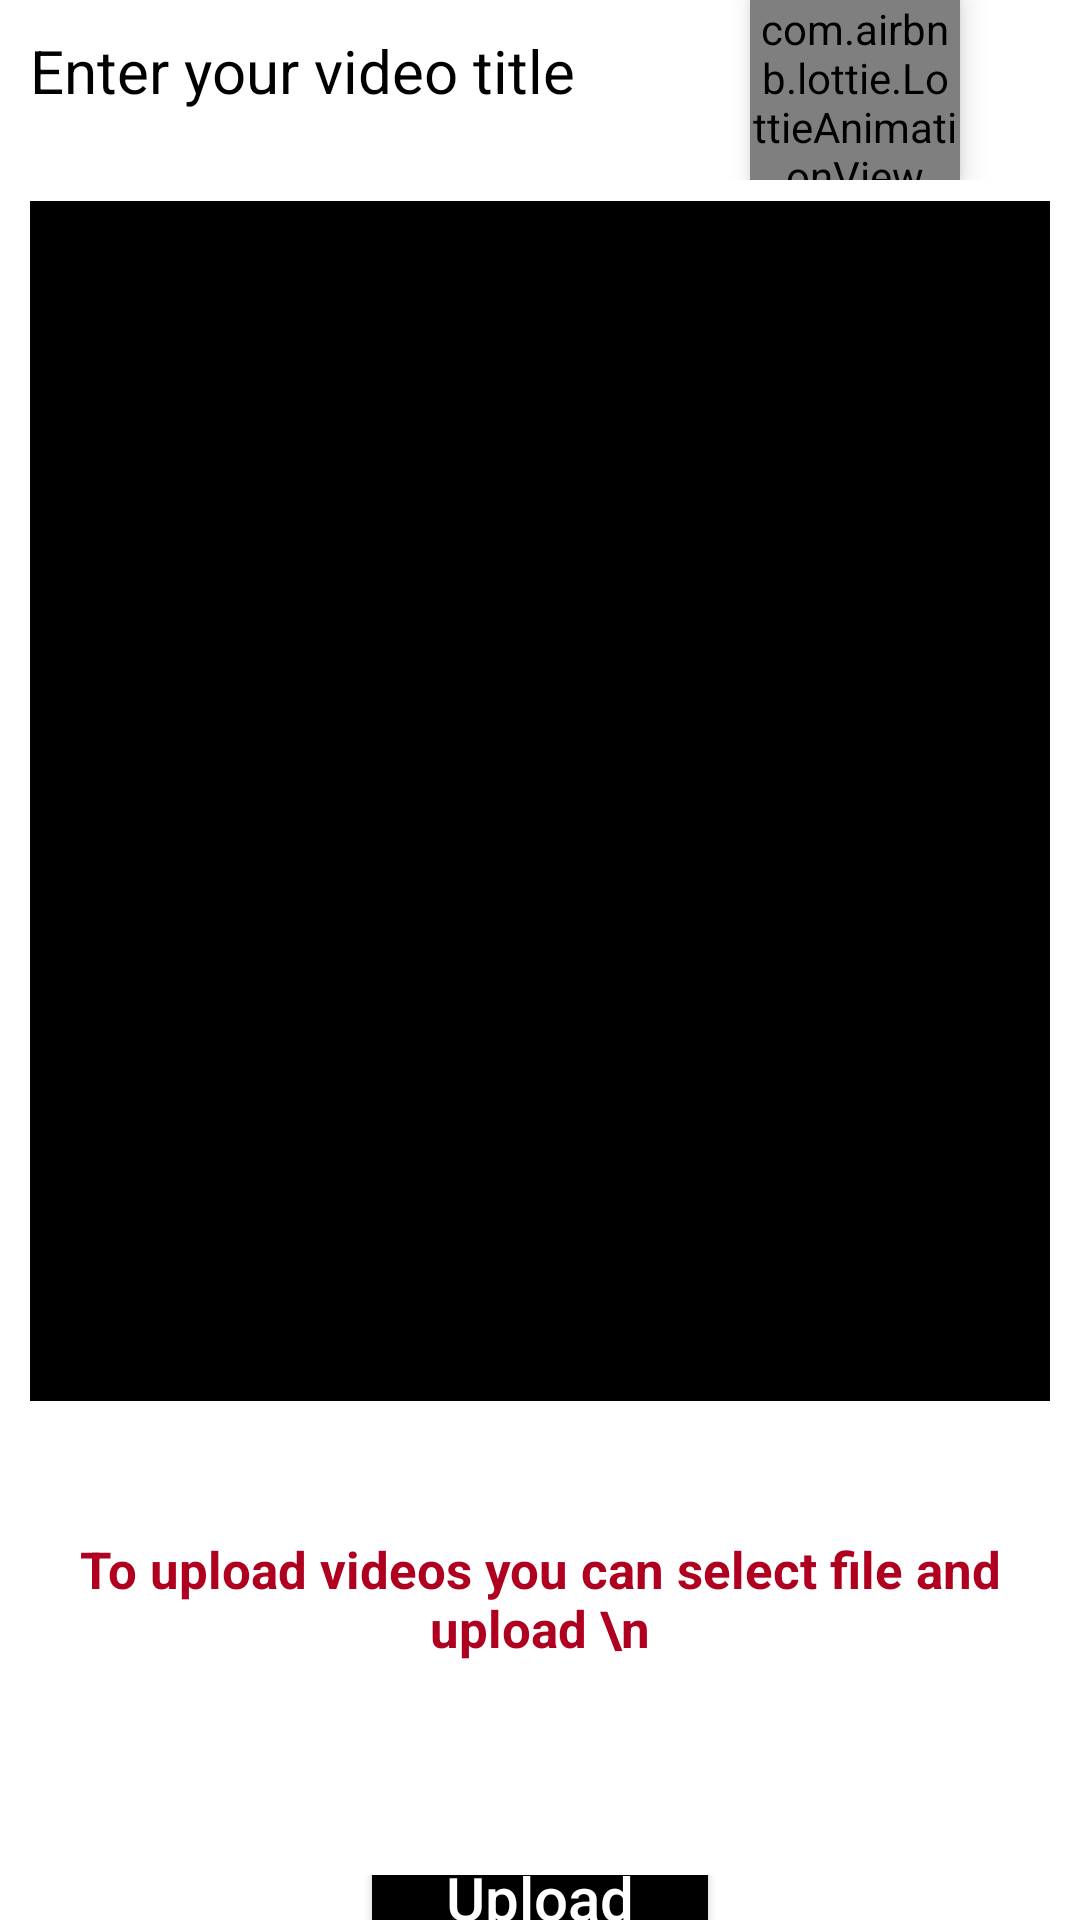

Produce the Android XML layout that renders to this screen, including the resource entries it uses.
<!-- AndroidManifest.xml: application theme Theme.PrinceEcommerceApp -->
<!-- res/layout/activity_upload_video.xml -->
<?xml version="1.0" encoding="utf-8"?>
<LinearLayout xmlns:android="http://schemas.android.com/apk/res/android"
    xmlns:app="http://schemas.android.com/apk/res-auto"
    xmlns:tools="http://schemas.android.com/tools"
    android:layout_width="match_parent"
    android:layout_height="match_parent"
    android:background="@color/white"
    android:layout_margin="5dp"
    android:orientation="vertical"
    tools:context=".activities.UploadVideo">

    <LinearLayout
        android:layout_width="match_parent"
        android:layout_height="60dp"
        android:orientation="horizontal">

        <EditText
            android:id="@+id/et_video_name"
            android:layout_width="230dp"
            android:layout_height="wrap_content"
            android:layout_margin="10dp"
            android:autoText="true"
            android:background="@drawable/background_input"
            android:hint="Enter your video title "
            android:textColor="@color/black"
            android:textColorHint="@color/black"
            android:textSize="20sp" />


        <com.airbnb.lottie.LottieAnimationView
                android:id="@+id/Lottie1"
                android:layout_width="70dp"
                android:layout_height="60dp"
                android:layout_centerInParent="true"
                android:layout_gravity="top"
                android:clickable="true"
                android:elevation="5dp"
                android:onClick="ChooseVideo"
                app:lottie_autoPlay="true"
                app:layout_constraintStart_toStartOf="parent"
                app:lottie_loop="true"
                app:layout_constraintTop_toTopOf="parent"
                app:lottie_rawRes="@raw/add" />
    </LinearLayout>

    <LinearLayout
        android:layout_width="match_parent"
        android:layout_height="560dp"
        android:background="@drawable/background_input"
        android:orientation="vertical">

        <VideoView
            android:id="@+id/videoview_main"
            android:layout_width="match_parent"
            android:layout_height="400dp"
            android:layout_marginLeft="10dp"
            android:layout_marginTop="7dp"
            android:layout_marginRight="10dp"
            android:backgroundTint="@color/black" />

        <ProgressBar
            android:id="@+id/progressBar_main"
            style="@style/Widget.AppCompat.ProgressBar.Horizontal"
            android:layout_width="match_parent"
            android:layout_height="wrap_content"
            android:indeterminate="true"
            android:indeterminateTint="@color/primary"
            android:visibility="invisible" />

        <TextView
            android:layout_width="match_parent"
            android:layout_height="100dp"
            android:text="To upload videos you can select file and upload \n"
            android:textColor="@color/error"
            android:textSize="17dp"
            android:textStyle="bold"
            android:gravity="center"/>


    </LinearLayout>

    <LinearLayout
        android:layout_width="match_parent"
        android:layout_height="120dp"
        android:layout_marginTop="5dp"
        android:gravity="center_horizontal"
        android:layout_weight="1"
        android:background="@drawable/background_inpu_newt"
        android:orientation="horizontal">

        <Button
            android:foreground="?attr/selectableItemBackground"
            android:id="@+id/button_upload_main"
            android:layout_width="120dp"
            android:layout_height="60dp"
            android:layout_gravity="center_vertical"
            android:layout_marginStart="20dp"
            android:layout_marginEnd="20dp"
            android:backgroundTint="@color/black"
            android:text="Upload"
            android:textAllCaps="false"
            android:textColor="@color/white"
            android:textSize="20dp" />




    </LinearLayout>

</LinearLayout>
<!-- resources referenced by this layout -->
<resources>
  <color name="black">#FF000000</color>
  <color name="error">#B00020</color>
  <color name="primary">#AA336A</color>
  <color name="white">#FFFFFFFF</color>
  <style name="Theme.PrinceEcommerceApp" parent="Base.Theme.PrinceEcommerceApp" />
  <style name="Base.Theme.PrinceEcommerceApp" parent="Theme.Material3.DayNight.NoActionBar">
          
          
          <item name="colorPrimaryDark">@color/pink</item>
          <item name="colorPrimary">@color/pink</item>
          <item name="colorBackgroundFloating">@color/pink</item>
          <item name="android:statusBarColor">#00000000</item>
      </style>
  <color name="pink">#FFE5B4</color>
</resources>
